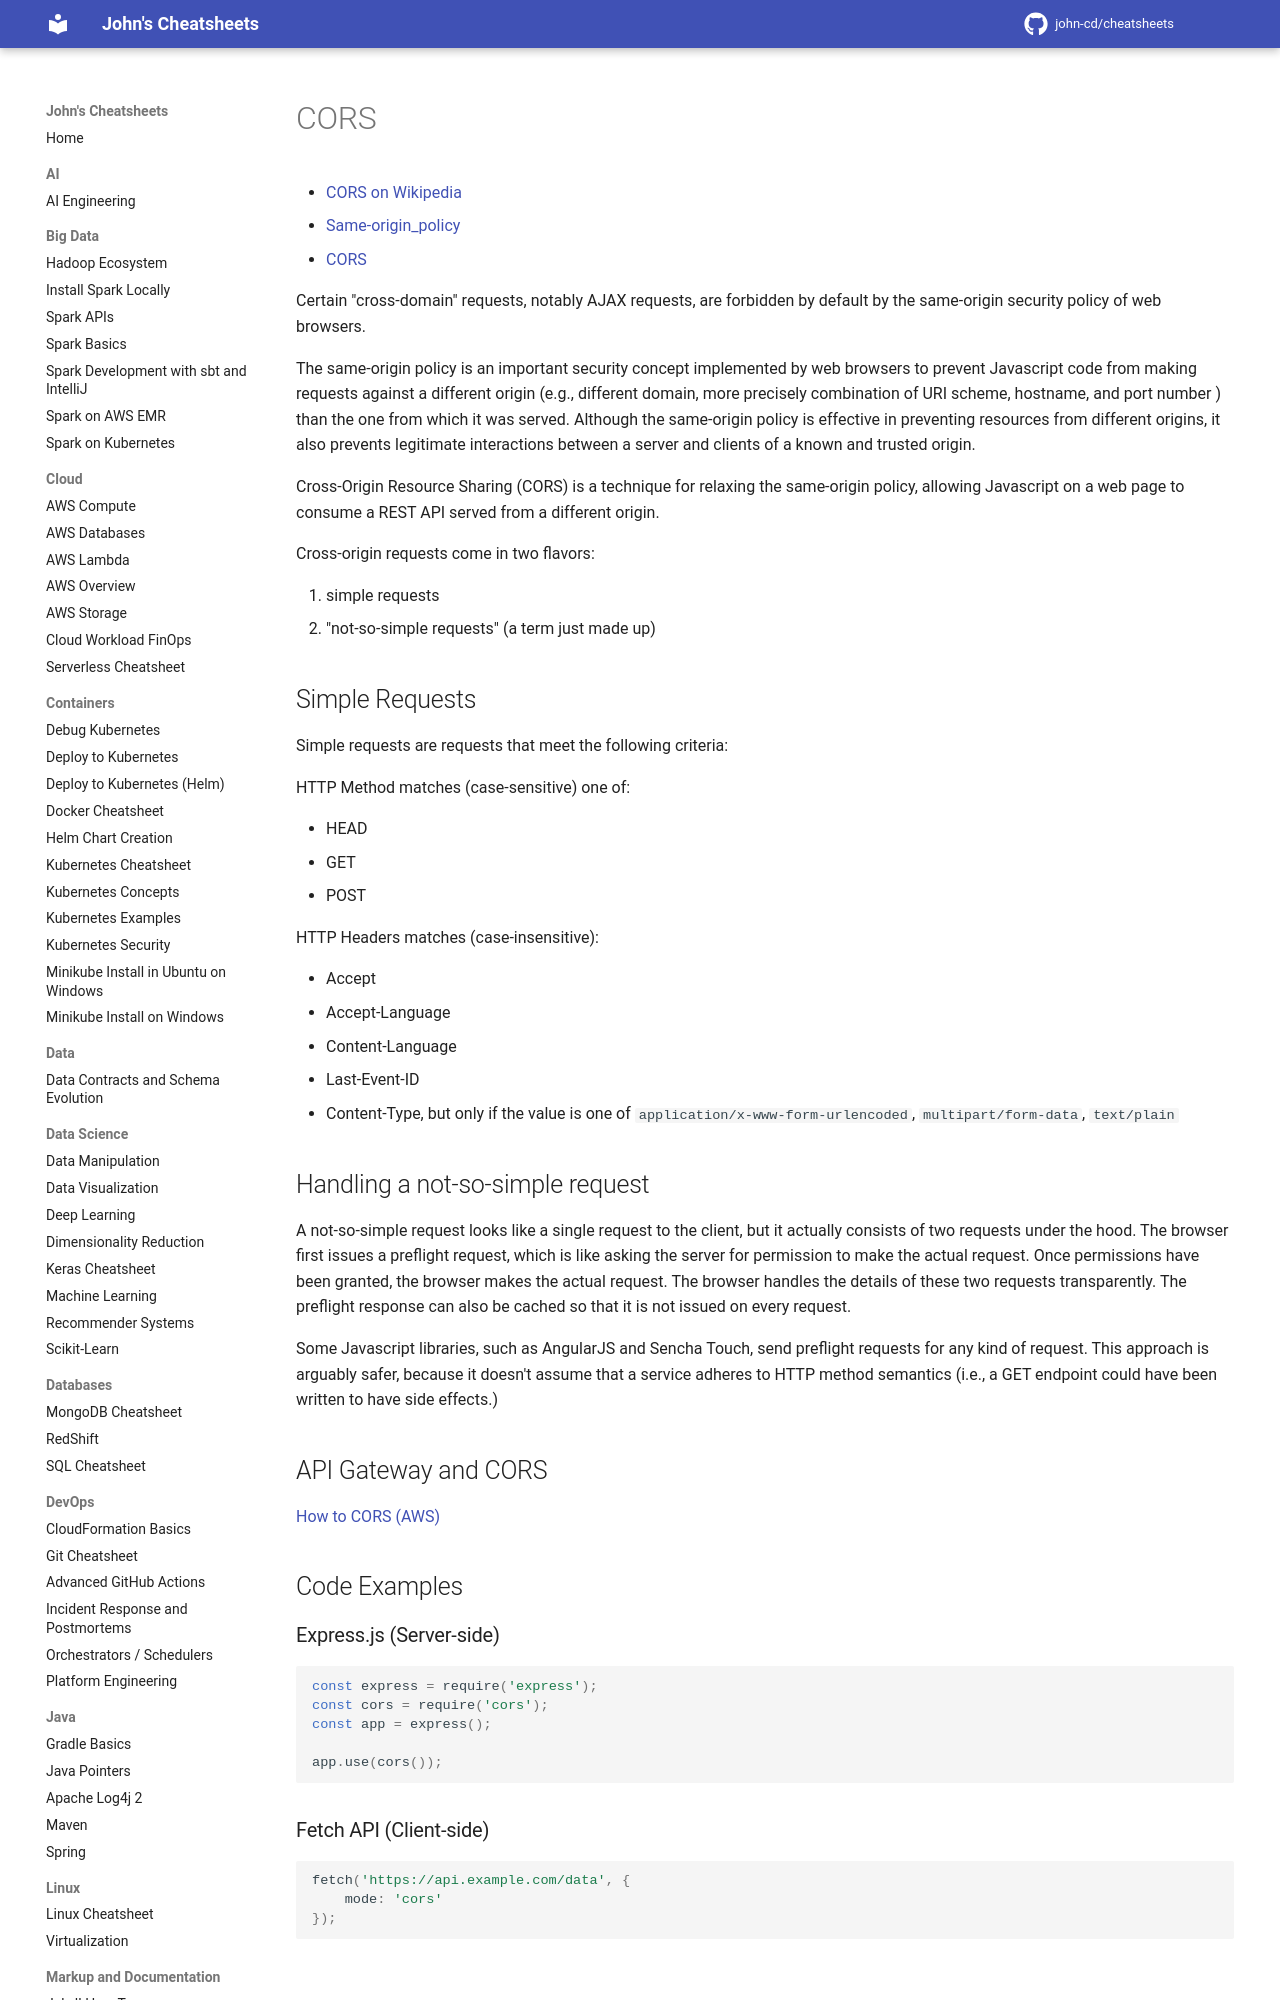

repository: john-cd/cheatsheets · page: Web/CORS/index.html · generator: mkdocs

<!-- TODO Reviewed ??-??-2026 -->

# CORS

- [CORS on Wikipedia](https://en.wikipedia.org/wiki/Cross-origin_resource_sharing)
- [Same-origin_policy](https://en.wikipedia.org/wiki/Same-origin_policy)
- [CORS](https://www.html5rocks.com/en/tutorials/cors/)

Certain "cross-domain" requests, notably AJAX requests, are forbidden by default by the same-origin security policy of web browsers.

The same-origin policy is an important security concept implemented by web browsers to prevent Javascript code from making requests against a different origin (e.g., different domain, more precisely combination of URI scheme, hostname, and port number ) than the one from which it was served. Although the same-origin policy is effective in preventing resources from different origins, it also prevents legitimate interactions between a server and clients of a known and trusted origin.

Cross-Origin Resource Sharing (CORS) is a technique for relaxing the same-origin policy, allowing Javascript on a web page to consume a REST API served from a different origin.

Cross-origin requests come in two flavors:

1. simple requests
2. "not-so-simple requests" (a term just made up)
